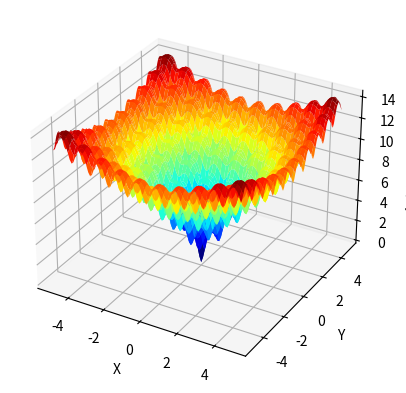

Here is the Python script that generated this plot:
# Ackley multimodal function

import numpy as np
from numpy import exp, sqrt, cos, e, pi
from matplotlib import pyplot as plt
from mpl_toolkits.mplot3d import Axes3D

# Objective function
def objective(x, y):
    return (
        -20.0 * exp(-0.2 * sqrt(0.5 * (x**2 + y**2)))
        - exp(0.5 * (cos(2 * pi * x) + cos(2 * pi * y)))
        + e + 20
    )

# Define range for input
r_min, r_max = -5.0, 5.0

# Sample input range uniformly
xaxis = np.arange(r_min, r_max, 0.1)
yaxis = np.arange(r_min, r_max, 0.1)

# Create meshgrid
x, y = np.meshgrid(xaxis, yaxis)

# Compute results
results = objective(x, y)

# Create 3D surface plot
fig = plt.figure()
ax = fig.add_subplot(111, projection='3d')
ax.plot_surface(x, y, results, cmap='jet')

# Labels
ax.set_xlabel("X")
ax.set_ylabel("Y")
ax.set_zlabel("Ackley Function")

# Show plot
plt.show()

